Run: headless pygame with SDL's dummy video driver; simulated clock (each Clock.tick advances the game by its frame time, no real sleeping); random seed 0; keys injected as events and as key.get_pressed() state; no mouse input; restart key C tapped at the start of phases 3 and 4.
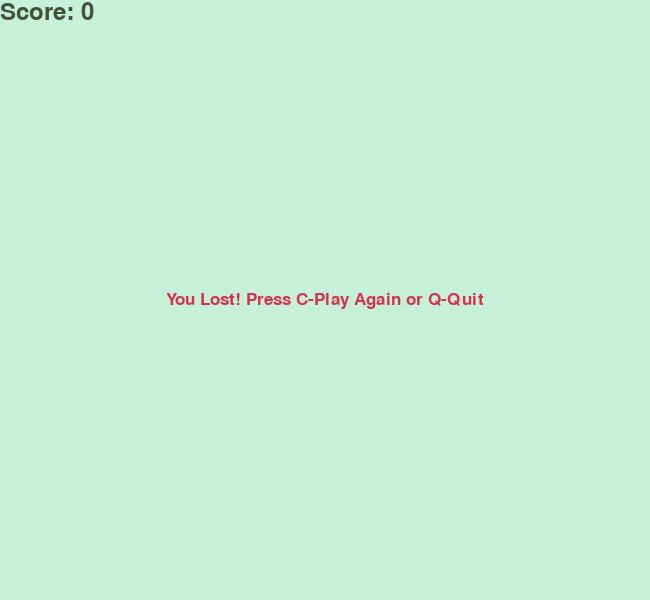
Frame 1 of 4 · flips 1–60 · no input
Frame 2 of 4 · flips 61–180 · tapped SPACE, RETURN · held RIGHT (→), D · screen unchanged from frame 1, image omitted
Frame 3 of 4 · flips 181–300 · tapped C · held DOWN (↓), S · screen unchanged from frame 2, image omitted
Frame 4 of 4 · flips 301–420 · tapped C · held LEFT (←), A, UP (↑), W · screen unchanged from frame 3, image omitted

The pygame program that drew these frames:

import random
import sys

import pygame

pygame.init()

# Define Colors
NOKIA_GREEN = (199, 240, 216)  # C7F0D8
NOKIA_DARK = (67, 82, 61)  # #43523D
# Additional colors for game over message/highlights if needed
RED = (213, 50, 80)


# Display Dimensions
DIS_WIDTH = 650
DIS_HEIGHT = 600

dis = pygame.display.set_mode((DIS_WIDTH, DIS_HEIGHT))
pygame.display.set_caption("Snake Game")

clock = pygame.time.Clock()

SNAKE_BLOCK = 15  # Increased block size for better visibility
SNAKE_SPEED = 8

# Fonts
font_style = pygame.font.SysFont(
    ["bahnschrift", "arial", "helvetica", "sans-serif"], 25
)
score_font = pygame.font.SysFont(["comicsansms", "arial", "sans-serif"], 35)


def your_score(score):
    value = score_font.render("Score: " + str(score), True, NOKIA_DARK)
    dis.blit(value, [0, 0])


def our_snake(snake_block, snake_list):
    for x in snake_list:
        pygame.draw.rect(dis, NOKIA_DARK, [x[0], x[1], snake_block, snake_block])


def message(msg, color):
    mesg = font_style.render(msg, True, color)
    # Center the message
    text_rect = mesg.get_rect(center=(DIS_WIDTH / 2, DIS_HEIGHT / 2))
    dis.blit(mesg, text_rect)


def gameLoop():
    game_over = False
    game_close = False

    x1 = DIS_WIDTH / 2
    y1 = DIS_HEIGHT / 2

    # Align starting position to grid
    x1 = round(x1 / SNAKE_BLOCK) * SNAKE_BLOCK
    y1 = round(y1 / SNAKE_BLOCK) * SNAKE_BLOCK

    x1_change = SNAKE_BLOCK
    y1_change = 0

    snake_List = []
    Length_of_snake = 1

    current_food_size = SNAKE_BLOCK * 2 if (Length_of_snake % 3 == 0) else SNAKE_BLOCK
    # Place food randomly aligned with the grid
    foodx = (
        round(random.randrange(0, DIS_WIDTH - current_food_size) / SNAKE_BLOCK)
        * SNAKE_BLOCK
    )
    foody = (
        round(random.randrange(0, DIS_HEIGHT - current_food_size) / SNAKE_BLOCK)
        * SNAKE_BLOCK
    )

    while not game_over:
        while game_close:
            dis.fill(NOKIA_GREEN)
            message("You Lost! Press C-Play Again or Q-Quit", RED)
            your_score(Length_of_snake - 1)
            pygame.display.update()

            for event in pygame.event.get():
                if event.type == pygame.KEYDOWN:
                    if event.key == pygame.K_q:
                        game_over = True
                        game_close = False
                    if event.key == pygame.K_c:
                        gameLoop()

        input_processed = False
        for event in pygame.event.get():
            if event.type == pygame.QUIT:
                game_over = True
            if event.type == pygame.KEYDOWN and not input_processed:
                if event.key == pygame.K_LEFT and x1_change == 0:
                    x1_change = -SNAKE_BLOCK
                    y1_change = 0
                    input_processed = True
                elif event.key == pygame.K_RIGHT and x1_change == 0:
                    x1_change = SNAKE_BLOCK
                    y1_change = 0
                    input_processed = True
                elif event.key == pygame.K_UP and y1_change == 0:
                    y1_change = -SNAKE_BLOCK
                    x1_change = 0
                    input_processed = True
                elif event.key == pygame.K_DOWN and y1_change == 0:
                    y1_change = SNAKE_BLOCK
                    x1_change = 0
                    input_processed = True

        # Boundary Conditions (Wall Collision)
        if x1 >= DIS_WIDTH or x1 < 0 or y1 >= DIS_HEIGHT or y1 < 0:
            game_close = True

        x1 += x1_change
        y1 += y1_change
        dis.fill(NOKIA_GREEN)

        # Draw Food
        pygame.draw.rect(
            dis, NOKIA_DARK, [foodx, foody, current_food_size, current_food_size]
        )

        # Snake Movement Logic
        snake_Head = []
        snake_Head.append(x1)
        snake_Head.append(y1)
        snake_List.append(snake_Head)
        if len(snake_List) > Length_of_snake:
            del snake_List[0]

        # Self Collision
        for x in snake_List[:-1]:
            if x == snake_Head:
                game_close = True

        our_snake(SNAKE_BLOCK, snake_List)
        your_score(Length_of_snake - 1)

        pygame.display.update()

        # Eating Food
        if (
            x1 >= foodx
            and x1 < foodx + current_food_size
            and y1 >= foody
            and y1 < foody + current_food_size
        ):
            Length_of_snake += 1
            current_food_size = (
                SNAKE_BLOCK * 2 if (Length_of_snake % 3 == 0) else SNAKE_BLOCK
            )
            foodx = (
                round(random.randrange(0, DIS_WIDTH - current_food_size) / SNAKE_BLOCK)
                * SNAKE_BLOCK
            )
            foody = (
                round(random.randrange(0, DIS_HEIGHT - current_food_size) / SNAKE_BLOCK)
                * SNAKE_BLOCK
            )

        clock.tick(SNAKE_SPEED)

    pygame.quit()
    sys.exit()


if __name__ == "__main__":
    gameLoop()
